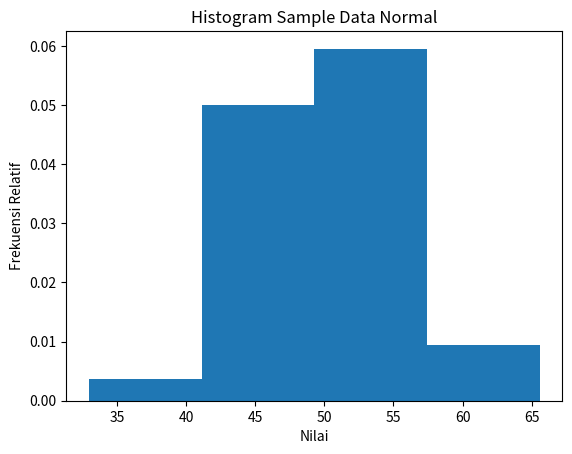

Recreate this plot in Python.
import matplotlib.pyplot as plt
import numpy as np

sample = np.random.normal(loc=50, scale=5, size=1000)

print(sample)

plt.title('Histogram Sample Data Normal')
plt.xlabel('Nilai')
plt.ylabel('Frekuensi Relatif')
plt.hist(sample, bins=4, density=True)
plt.show()